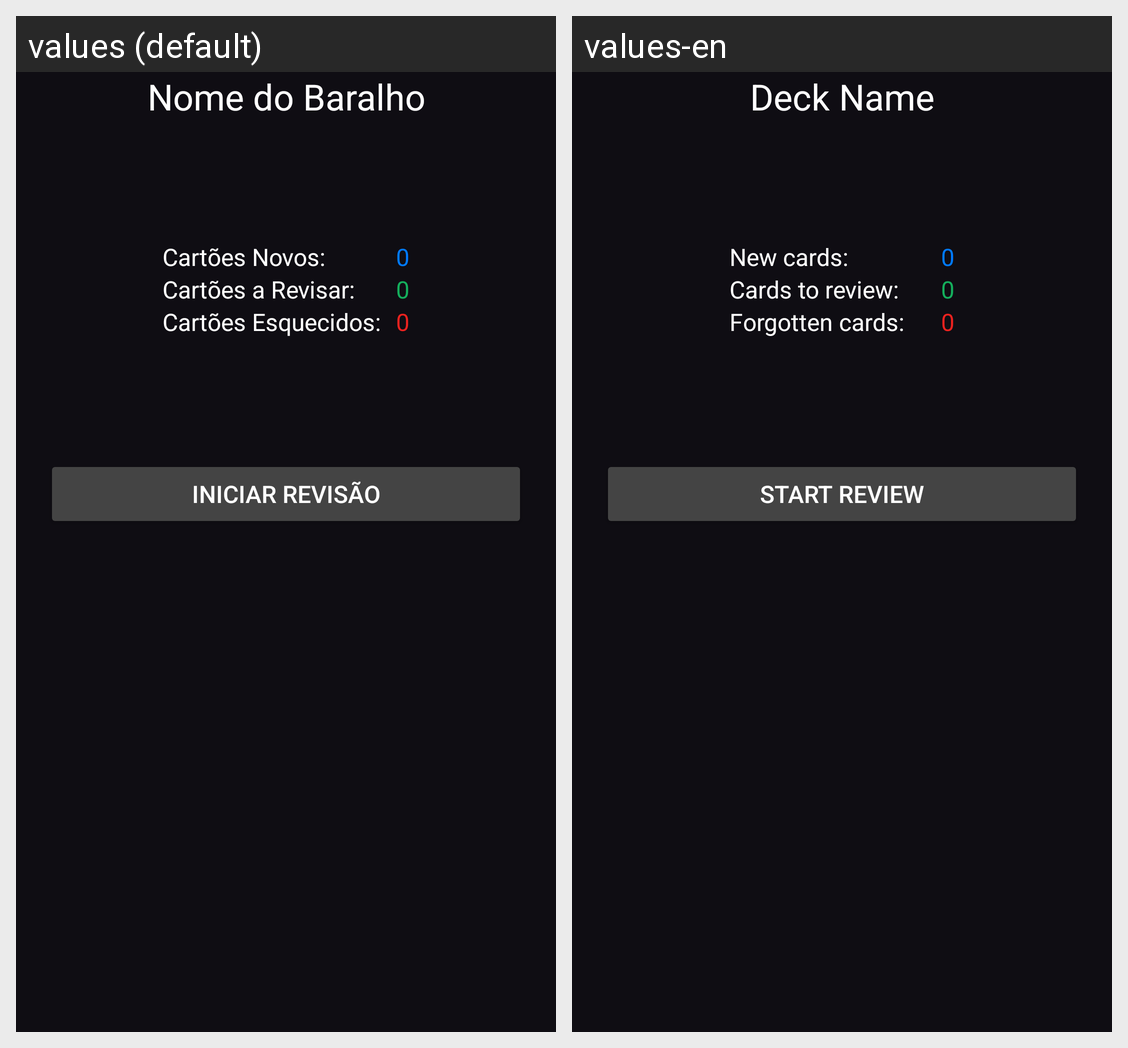

Translations of the strings shown on this Android screen, per locale in the grid:
Android screen res/layout/gtc_revisao_fr_inicio.xml rendered under 2 locales, left to right: values (default), values-en. Device: Nexus 5 (rendered at 1080×1920; each locale shown at half size, 540×960, under a caption strip naming it); theme Theme.Brash.
Strings drawn on this screen, with the default value and each locale's value (text and hints the layout hard-codes, and strings that could not be matched under every locale, appear in the picture but are not listed):

gtc_nome_baralho
  values: Nome do Baralho
  values-en: Deck Name

gtc_cartoes_novos
  values: Cartões Novos:
  values-en: New cards:

gtc_zero
  values: 0
  values-en: 0

gtc_cartoes_a_revisar
  values: Cartões a Revisar:
  values-en: Cards to review:

gtc_cartoes_esquecidos
  values: Cartões Esquecidos:
  values-en: Forgotten cards:

gtc_iniciar_revisao
  values: Iniciar revisão
  values-en: Start review
